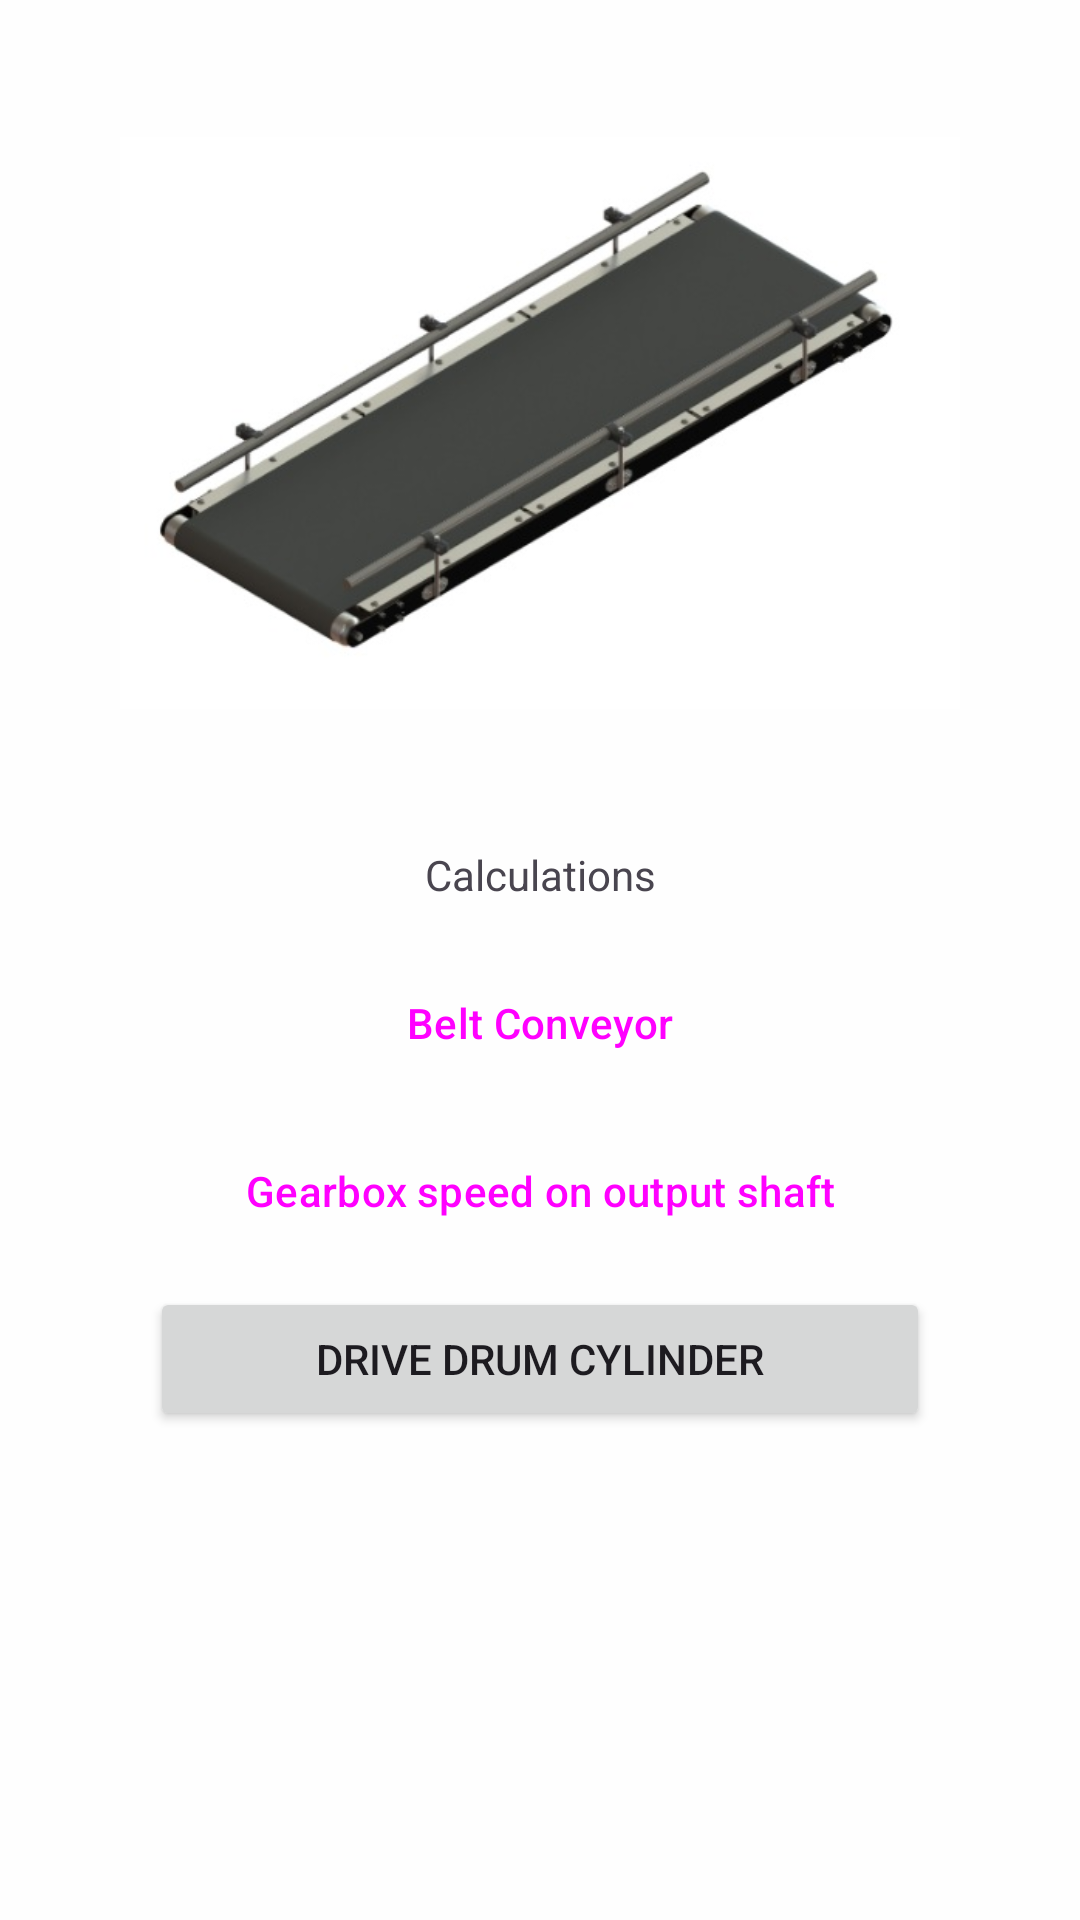

This screen was rendered from an Android layout file. Write that file and the resources it references.
<!-- AndroidManifest.xml: application theme Theme.IntralogisticsCalculations -->
<!-- res/layout/activity_main.xml -->
<?xml version="1.0" encoding="utf-8"?>
<androidx.constraintlayout.widget.ConstraintLayout xmlns:android="http://schemas.android.com/apk/res/android"
    xmlns:app="http://schemas.android.com/apk/res-auto"
    xmlns:tools="http://schemas.android.com/tools"
    android:layout_width="match_parent"
    android:layout_height="match_parent"
    android:background="#FEFEFE"
    tools:context=".MainActivity">

    <TextView
        android:id="@+id/textView"
        android:layout_width="wrap_content"
        android:layout_height="wrap_content"
        android:layout_marginTop="16dp"
        android:text="@string/calc"
        app:layout_constraintEnd_toEndOf="parent"
        app:layout_constraintStart_toStartOf="parent"
        app:layout_constraintTop_toBottomOf="@+id/imageView" />

    <Button
        android:id="@+id/btBeltConveyorCalculation"
        style="@style/Widget.Material3.Button"
        android:layout_width="0dp"
        android:layout_height="wrap_content"
        android:layout_marginStart="50dp"
        android:layout_marginTop="16dp"
        android:layout_marginEnd="50dp"
        android:onClick="onClickBeltConveyorCalculation"
        android:text="@string/belt_conveyor"
        app:layout_constraintEnd_toEndOf="parent"
        app:layout_constraintHorizontal_bias="1.0"
        app:layout_constraintStart_toStartOf="parent"
        app:layout_constraintTop_toBottomOf="@+id/textView"
        tools:ignore="UsingOnClickInXml,VisualLintButtonSize" />

    <ImageView
        android:id="@+id/imageView"
        android:layout_width="280dp"
        android:layout_height="250dp"
        android:layout_marginTop="16dp"
        app:layout_constraintEnd_toEndOf="parent"
        app:layout_constraintStart_toStartOf="parent"
        app:layout_constraintTop_toTopOf="parent"
        app:srcCompat="@drawable/hor"
        android:importantForAccessibility="no" />

    <Button
        android:id="@+id/btGearboxSpeedOnOutputShaft"
        style="@style/Widget.Material3.Button"
        android:layout_width="0dp"
        android:layout_height="wrap_content"
        android:layout_marginTop="8dp"
        android:onClick="onClickGearboxSpeedOnOutputShaft"
        android:text="@string/gearbox_speed_on_output_shaft"
        app:layout_constraintEnd_toEndOf="@+id/btBeltConveyorCalculation"
        app:layout_constraintStart_toStartOf="@+id/btBeltConveyorCalculation"
        app:layout_constraintTop_toBottomOf="@+id/btBeltConveyorCalculation"
        tools:ignore="UsingOnClickInXml,VisualLintButtonSize" />

    <Button
        android:id="@+id/btDriveDrumCylinder"
        android:layout_width="0dp"
        android:layout_height="wrap_content"
        android:layout_marginTop="8dp"
        android:onClick="onClickDriveDrumCylinder"
        android:text="@string/drive_drum_cylinder"
        app:layout_constraintEnd_toEndOf="@+id/btGearboxSpeedOnOutputShaft"
        app:layout_constraintStart_toStartOf="@+id/btGearboxSpeedOnOutputShaft"
        app:layout_constraintTop_toBottomOf="@+id/btGearboxSpeedOnOutputShaft"
        tools:ignore="UsingOnClickInXml,VisualLintButtonSize" />

</androidx.constraintlayout.widget.ConstraintLayout>
<!-- resources referenced by this layout -->
<resources>
  <!-- drawable hor: jpg bitmap (drawable, 26715 bytes) -->
  <string name="belt_conveyor">Belt Conveyor</string>
  <string name="calc">Calculations</string>
  <string name="drive_drum_cylinder">Drive drum cylinder</string>
  <string name="gearbox_speed_on_output_shaft">Gearbox speed on output shaft	</string>
  <style name="Theme.IntralogisticsCalculations" parent="Base.Theme.IntralogisticsCalculations" />
  <style name="Base.Theme.IntralogisticsCalculations" parent="Theme.Material3.DayNight.NoActionBar">
          
          
      </style>
</resources>
